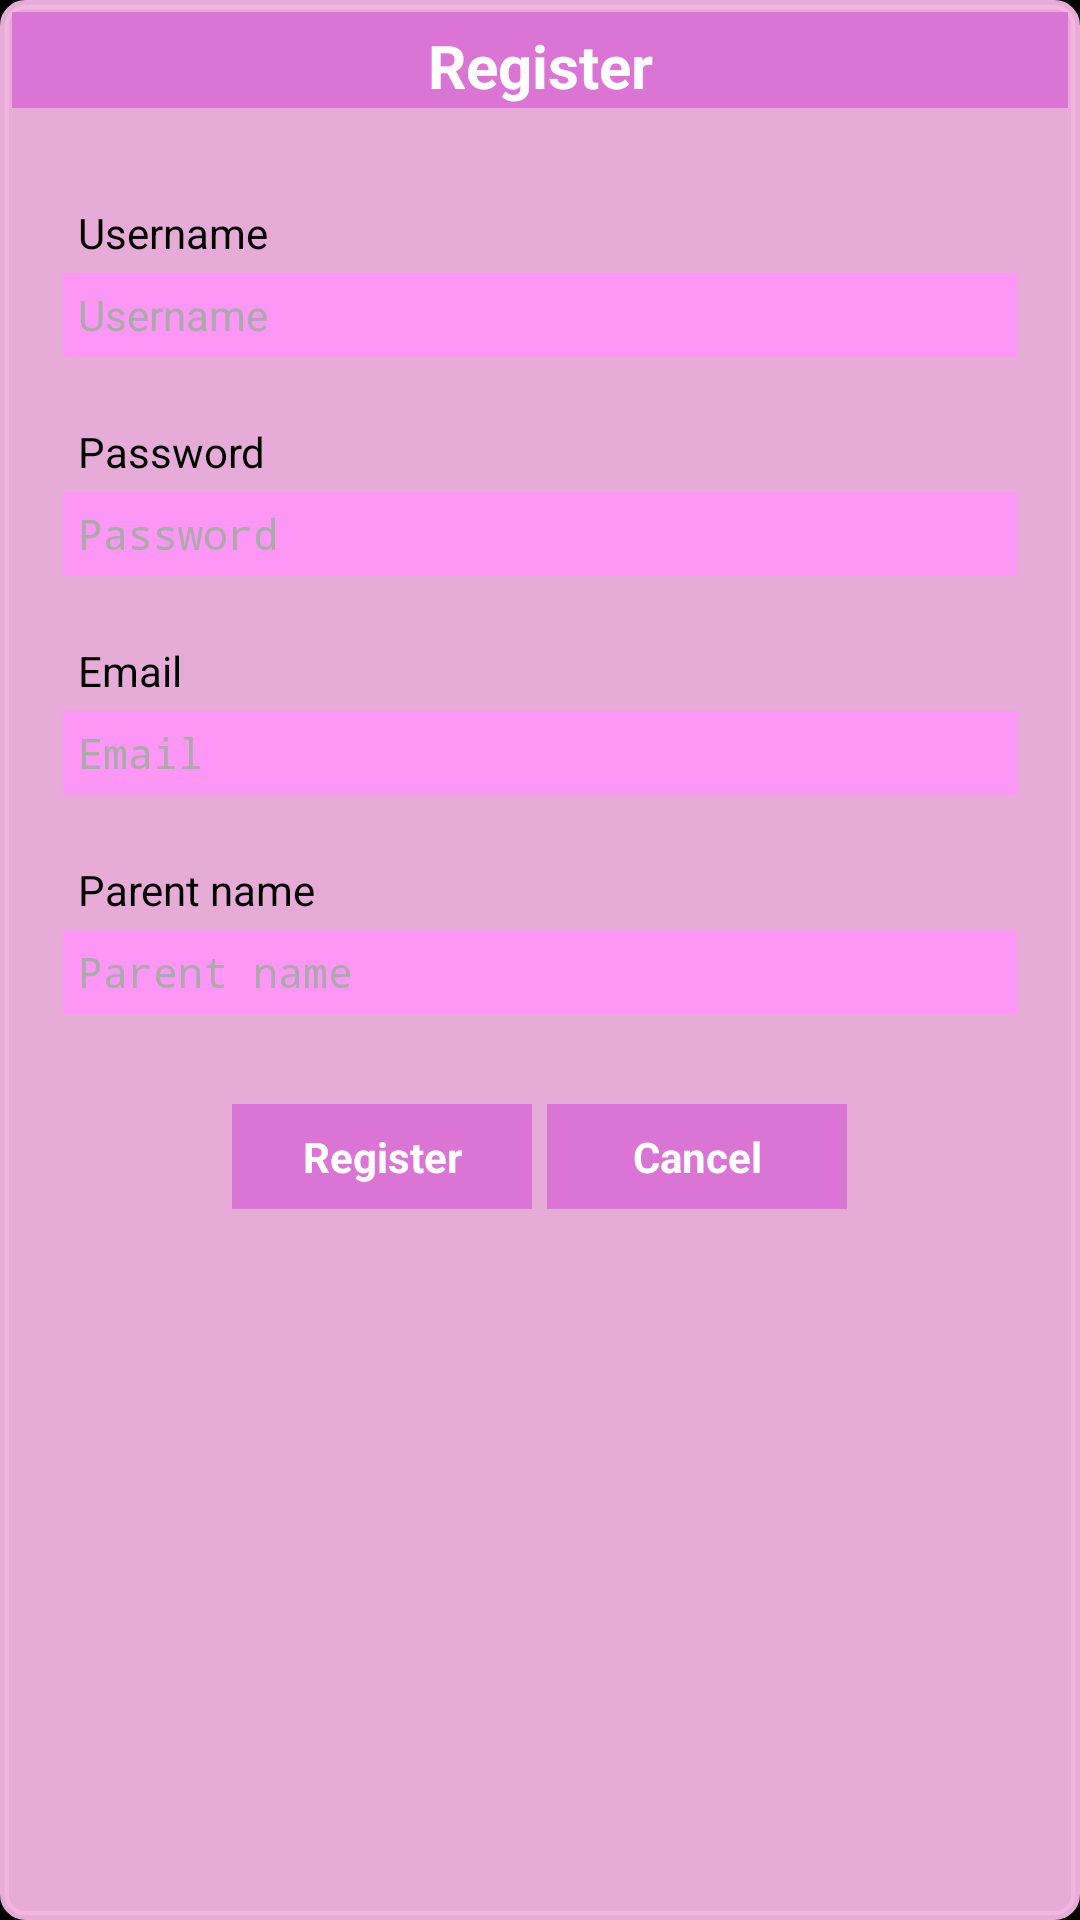

Here is an Android app screen rendered from its layout file. Give the layout XML and the strings, colors and styles it references.
<!-- AndroidManifest.xml: application theme android:Theme.NoTitleBar -->
<!-- res/layout/dialog_child_register.xml -->
<?xml version="1.0" encoding="utf-8"?>
<RelativeLayout xmlns:android="http://schemas.android.com/apk/res/android"
    android:orientation="vertical"
    android:layout_width="match_parent"
    android:layout_height="wrap_content"
    android:minWidth="25px"
    android:minHeight="25px"
    android:background="@drawable/round_corner_child">
    <TextView
        android:id="@+id/titleLogin"
        android:layout_height="32dp"
        android:layout_width="match_parent"
        android:text="Register"
        android:textSize="20dp"
        android:textColor="#FFFFFF"
        android:paddingTop="4dp"
        android:background="#da75d6"
        android:typeface="sans"
        android:textStyle="bold"
        android:gravity="center"
        android:layout_marginTop="3dp"
        android:layout_marginLeft="3dp"
        android:layout_marginRight="3dp"/>
    <TextView
        android:id="@+id/lblUsername"
        android:layout_below="@+id/titleLogin"
        android:layout_height="25dp"
        android:layout_width="170dp"
        android:layout_marginTop="30dp"
        android:layout_marginLeft="20dp"
        android:text="Username"
        android:textColor="#000000"
        android:textSize="14dp"
        android:paddingLeft="5dp"
        android:paddingTop="2dp"
        android:typeface="sans" />
    <EditText
        android:inputType="textEmailAddress"
        android:id="@+id/txtUsername_c"
        android:layout_below="@+id/lblUsername"
        android:layout_height="28dp"
        android:layout_width="match_parent"
        android:layout_marginLeft="20dp"
        android:background="#fd96f5"
        android:hint="Username"
        android:textColorHint="@android:color/darker_gray"
        android:textColor="@android:color/black"
        android:paddingLeft="5dp"
        android:paddingTop="1dp"
        android:textSize="14dp"
        android:paddingBottom="1dp"
        android:typeface="sans"
        android:layout_marginRight="20dp" />
    <TextView
        android:id="@+id/lblPassword"
        android:layout_below="@+id/txtUsername_c"
        android:layout_height="25dp"
        android:layout_width="170dp"
        android:layout_marginLeft="20dp"
        android:layout_marginTop="20dp"
        android:text="Password"
        android:textColor="#000000"
        android:textSize="14dp"
        android:paddingLeft="5dp"
        android:paddingTop="2dp"
        android:typeface="sans" />
    <EditText
        android:id="@+id/txtPassword_c"
        android:layout_below="@+id/lblPassword"
        android:inputType="textPassword"
        android:layout_height="28dp"
        android:layout_width="match_parent"
        android:layout_marginLeft="20dp"
        android:background="#fd96f5"
        android:hint="Password"
        android:textColorHint="@android:color/darker_gray"
        android:textColor="@android:color/black"
        android:paddingLeft="5dp"
        android:paddingTop="1dp"
        android:textSize="14dp"
        android:paddingBottom="1dp"
        android:typeface="sans"
        android:layout_marginRight="20dp" />
    <TextView
        android:id="@+id/lblEmail"
        android:layout_below="@+id/txtPassword_c"
        android:layout_height="25dp"
        android:layout_width="170dp"
        android:layout_marginLeft="20dp"
        android:layout_marginTop="20dp"
        android:text="Email"
        android:textColor="#000000"
        android:textSize="14dp"
        android:paddingLeft="5dp"
        android:paddingTop="2dp"
        android:typeface="sans" />
    <EditText
        android:id="@+id/txtEmail_c"
        android:layout_below="@+id/lblEmail"
        android:inputType="textPassword"
        android:layout_height="28dp"
        android:layout_width="match_parent"
        android:layout_marginLeft="20dp"
        android:background="#fd96f5"
        android:hint="Email"
        android:textColorHint="@android:color/darker_gray"
        android:textColor="@android:color/black"
        android:paddingLeft="5dp"
        android:paddingTop="1dp"
        android:textSize="14dp"
        android:paddingBottom="1dp"
        android:typeface="sans"
        android:layout_marginRight="20dp" />

    <TextView
        android:id="@+id/lblPname"
        android:layout_below="@+id/txtEmail_c"
        android:layout_height="25dp"
        android:layout_width="170dp"
        android:layout_marginLeft="20dp"
        android:layout_marginTop="20dp"
        android:text="Parent name"
        android:textColor="#000000"
        android:textSize="14dp"
        android:paddingLeft="5dp"
        android:paddingTop="2dp"
        android:typeface="sans" />
    <EditText
        android:id="@+id/txtPname_c"
        android:layout_below="@+id/lblPname"
        android:inputType="textPassword"
        android:layout_height="28dp"
        android:layout_width="match_parent"
        android:layout_marginLeft="20dp"
        android:background="#fd96f5"
        android:hint="Parent name"
        android:textColorHint="@android:color/darker_gray"
        android:textColor="@android:color/black"
        android:paddingLeft="5dp"
        android:paddingTop="1dp"
        android:textSize="14dp"
        android:paddingBottom="1dp"
        android:typeface="sans"
        android:layout_marginRight="20dp" />
    <LinearLayout
        android:id="@+id/linearLayoutBtns"
        android:layout_below="@+id/txtPname_c"
        android:layout_width="wrap_content"
        android:layout_height="wrap_content"
        android:layout_marginTop="30dp"
        android:layout_centerHorizontal="true"
        android:layout_marginBottom="20dp">
        <Button
            android:id="@+id/c_register"
            android:layout_width="100dp"
            android:layout_height="35dp"
            android:textSize="14dp"
            android:text="Register"
            android:typeface="sans"
            android:background="#da75d6"
            android:textColor="#ffffffff"
            android:textStyle="bold"
            android:gravity="center"
            android:layout_marginBottom="5dp" />
        <Button
            android:id="@+id/c_cancel"
            android:layout_width="100dp"
            android:layout_height="35dp"
            android:textSize="14dp"
            android:text="Cancel"
            android:typeface="sans"
            android:background="#da75d6"
            android:layout_marginLeft="5dp"
            android:textColor="#ffffffff"
            android:textStyle="bold"
            android:gravity="center"
            android:layout_marginBottom="5dp" />
    </LinearLayout>
</RelativeLayout>
<!-- resources referenced by this layout -->
<resources>
  <!-- drawable round_corner_child (drawable) -->
  <?xml version="1.0" encoding="UTF-8"?>
  <shape xmlns:android="http://schemas.android.com/apk/res/android">
      <solid android:color="#f2f3b5e2"/>
  
      <stroke android:width="3dp"
              android:color="#f2f3b5e2"
          />
  
      <padding android:left="1dp"
               android:top="1dp"
               android:right="1dp"
               android:bottom="1dp"
          />
  
      <corners android:bottomRightRadius="7dp" android:bottomLeftRadius="7dp"
               android:topLeftRadius="7dp" android:topRightRadius="7dp"/>
  </shape>
</resources>
